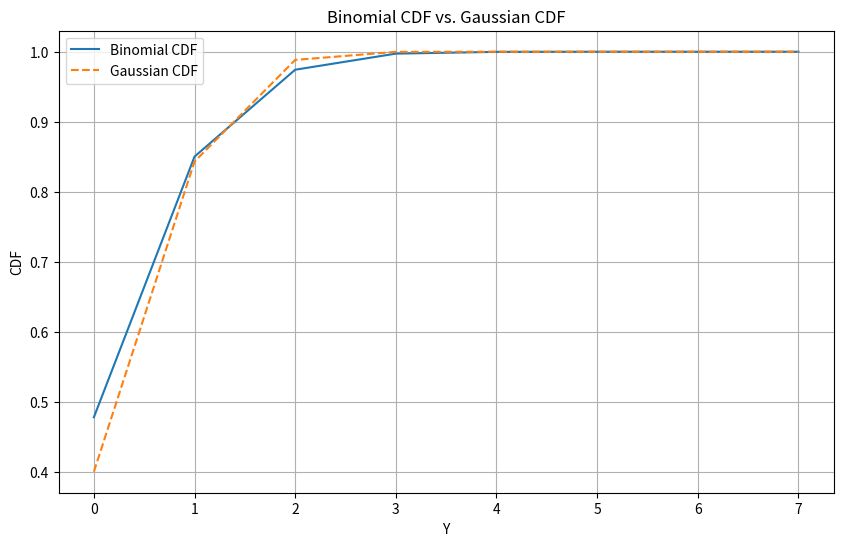

The matplotlib source for this figure: (Note: this script raises an exception after producing the figure.)
import numpy as np
import matplotlib.pyplot as plt
from scipy.stats import binom, norm

p = 0.1
n = 7
q = 1 - p

y_values = np.arange(0, n + 1, 1)

# Calculate the binomial PMF (probability mass function) for Y
binomial_pmf = binom.pmf(y_values, n, p)

# Calculate the CDF for the binomial distribution
binomial_cdf = np.cumsum(binomial_pmf)

print(f"the probability that a transmitted codeword is decoded correctly is {binomial_cdf[1]}")

# Calculate the mean and standard deviation of the binomial distribution
mean = n * p
variance = n * p * q

# Calculate the CDF for a Gaussian distribution using the mean and standard deviation of the binomial
normal_cdf = norm.cdf(y_values + 0.5, loc=mean, scale=np.sqrt(variance))

print(f"the probability that a transmitted codeword is decoded correctly is {normal_cdf[1]}")

# Plot the results
plt.figure(figsize=(10, 6))
plt.plot(y_values, binomial_cdf, label="Binomial CDF")
plt.plot(y_values, normal_cdf, label="Gaussian CDF", linestyle='dashed')
plt.xlabel("Y")
plt.ylabel("CDF")
plt.legend()
plt.title("Binomial CDF vs. Gaussian CDF")
plt.grid(True)
plt.savefig('/home/karthikeya/Desktop/Probability/New_assignment8/figs/figure1.png')
plt.show()
